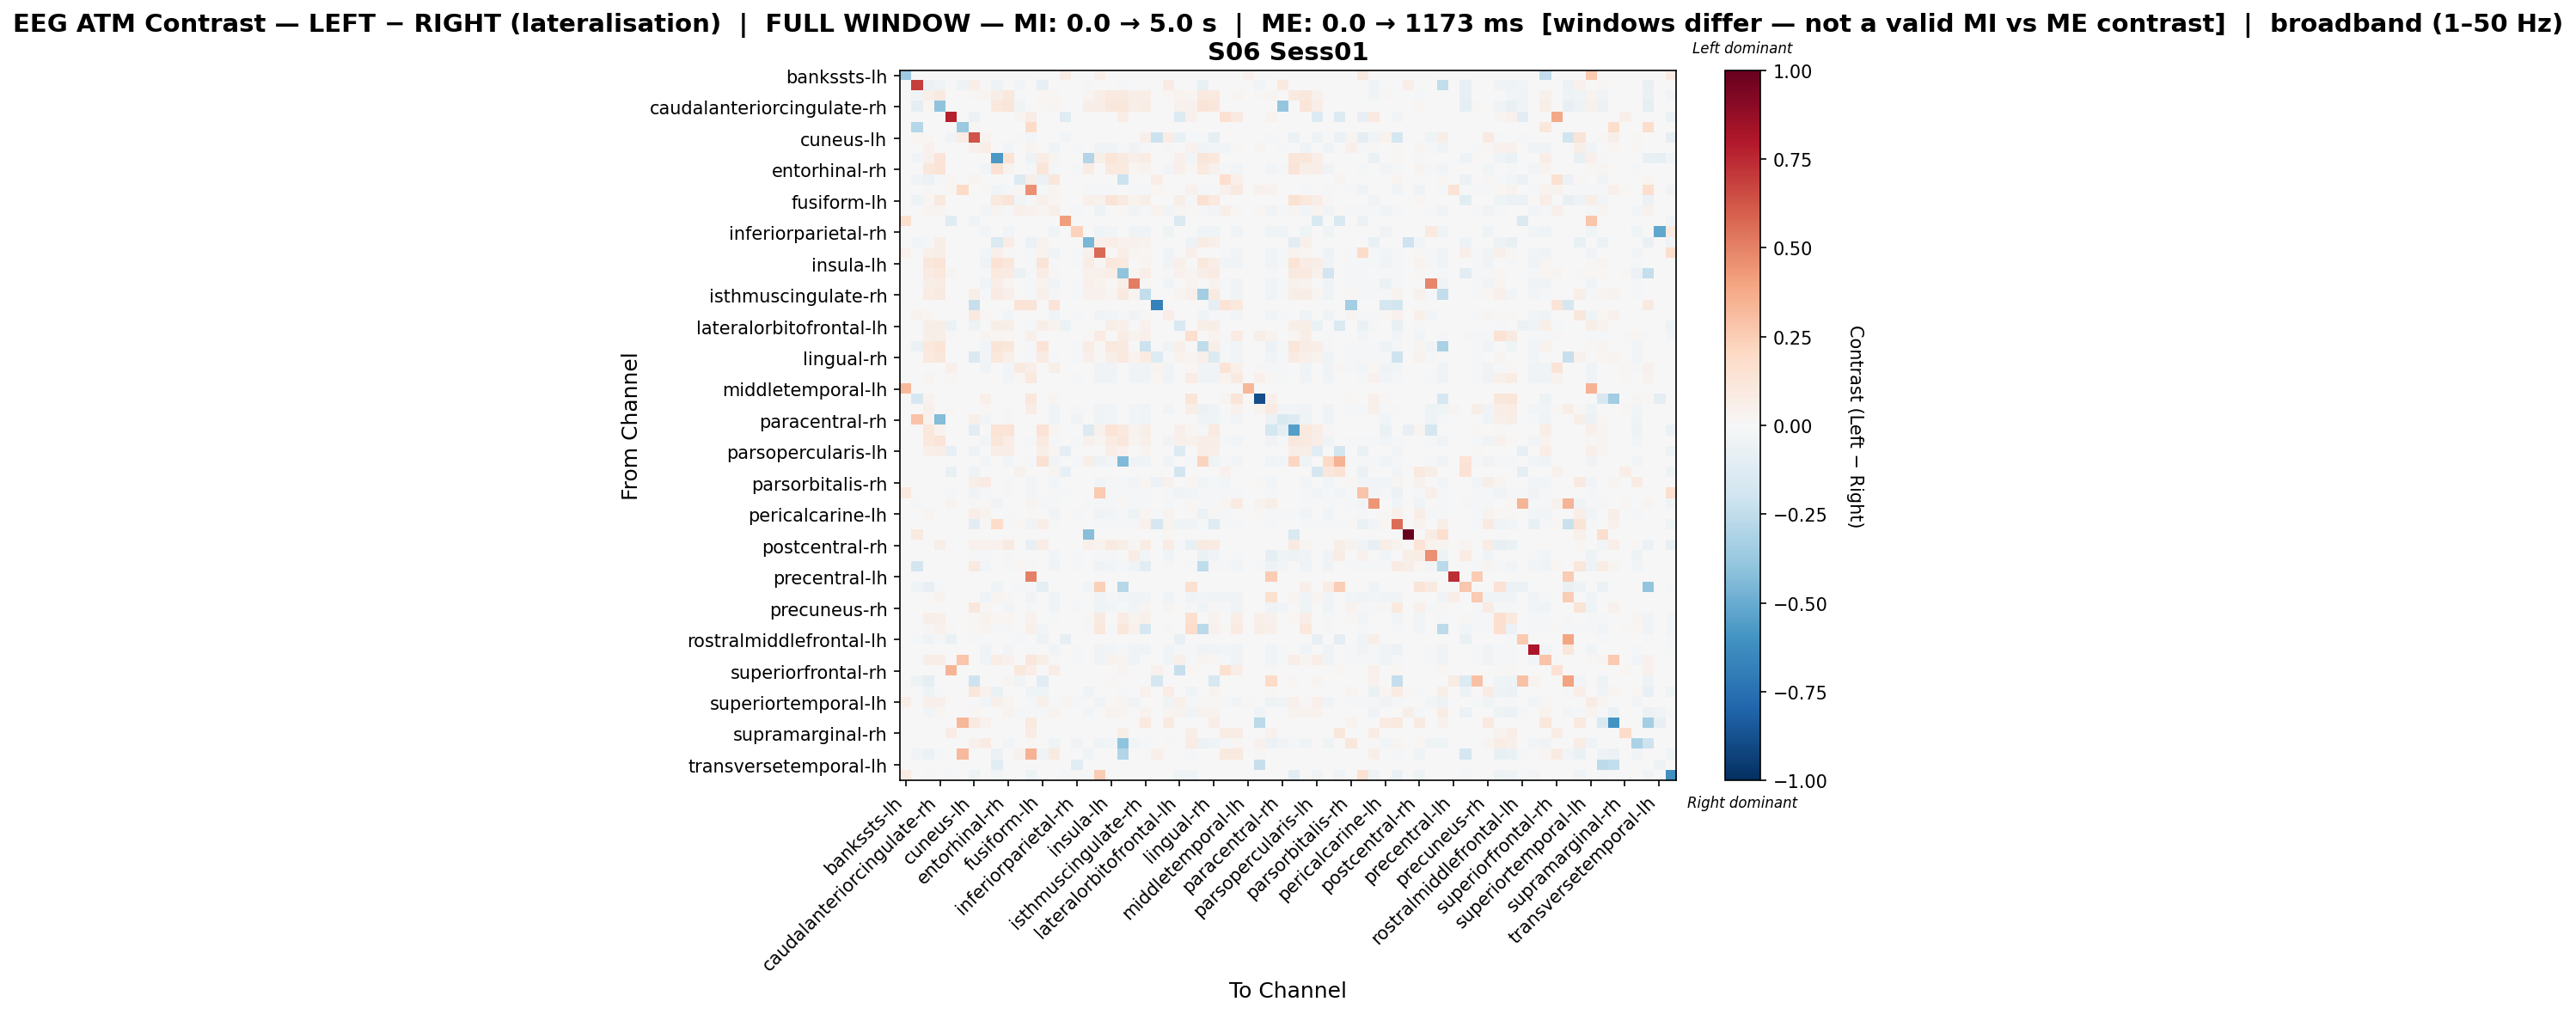

The file beside this chart, header and first rows:
, bankssts-lh, bankssts-rh, caudalanteriorcingulate-lh, caudalanteriorcingulate-rh, caudalmiddlefrontal-lh, caudalmiddlefrontal-rh, cuneus-lh, cuneus-rh, entorhinal-lh, entorhinal-rh, frontalpole-lh, frontalpole-rh, fusiform-lh, fusiform-rh, inferiorparietal-lh, inferiorparietal-rh, inferiortemporal-lh, inferiortemporal-rh, insula-lh, insula-rh, isthmuscingulate-lh, isthmuscingulate-rh, lateraloccipital-lh
bankssts-lh, -0.3633, 0.0, 0.0, 0.0, 0.0, 0.0, 0.0, 0.0, 0.0, 0.0, 0.0, 0.0, 0.0, 0.0, 0.07499, 0.0, 0.0, 0.05328, 0.0, 0.0, 0.0, 0.0, 0.0
bankssts-rh, 0.0, 0.6905, -0.0553, -0.03726, 0.0, -0.05057, 0.0653, 0.0, -0.04712, 0.0, -0.02411, -0.0004636, -0.08329, 0.0, 0.0, 0.0, -0.02301, 0.0, 0.0, -0.009863, 0.0, 0.0, 0.0
caudalanteriorcingulate-lh, 0.0, -0.03287, 0.05519, 0.0904, 0.0, 0.0, 0.01371, 0.02811, 0.05687, 0.1056, -0.01869, -0.001179, 0.01936, 0.02022, 0.0, 0.0, 0.02393, 0.06619, 0.09446, 0.08692, 0.05783, 0.06686, 0.0
caudalanteriorcingulate-rh, 0.0, -0.08656, 0.0214, -0.4018, 0.0, 0.0, 0.0, 0.0, 0.1084, 0.1243, -0.03564, 0.0, 0.01201, 0.02554, 0.0, 0.0, 0.05485, 0.06755, 0.1116, 0.1108, 0.06004, 0.07808, 0.0
caudalmiddlefrontal-lh, 0.0, 0.0, 0.0, 0.0, 0.7755, 0.0, -0.05927, 0.0, 0.0, 0.0, 0.02581, 0.07439, 0.0, 0.0, -0.1174, 0.0, 0.0, 0.0, 0.0, 0.0668, 0.0, 0.0, 0.0
caudalmiddlefrontal-rh, 0.0, -0.2859, 0.0, 0.0, 0.0, -0.3725, 0.01652, 0.0, 0.0, 0.0, 0.0, 0.1888, 0.0, 0.0, 0.0, 0.0, 0.0, 0.0, 0.0, 0.0, 0.0, 0.0, 0.0
cuneus-lh, 0.0, 0.02163, 0.01417, 0.0, -0.03689, 0.07204, 0.629, 0.0317, 0.0, 0.0, 0.01193, -0.02447, 0.0, 0.0, -0.02459, 0.0, 0.0, 0.0, 0.0, 0.0, 0.0, 0.05184, -0.2176
cuneus-rh, 0.0, 0.0, 0.04225, 0.0, 0.0, 0.0, 0.04477, 0.06958, 0.0, -0.02883, 0.0, 0.02616, 0.0, -0.03756, -0.0002912, -0.01543, 0.0, -0.03756, -0.03494, -0.01223, -0.03756, -0.008388, 0.0
entorhinal-lh, 0.0, -0.03101, 0.04187, 0.1258, 0.0, 0.0, 0.0, 0.0, -0.5778, 0.1361, 0.0, -0.04961, 0.07654, 0.02755, 0.0, 0.0, -0.2951, 0.05674, 0.1246, 0.0924, 0.05019, 0.07056, 0.0
entorhinal-rh, 0.0, 0.0, 0.1133, 0.1334, 0.0, 0.0, 0.0, -0.03077, 0.1456, 0.03127, 0.0, -0.01181, 0.1181, -0.01761, 0.0, -0.01305, 0.07094, 0.0006378, 0.1006, 0.09547, 0.01754, 0.03649, 0.0
frontalpole-lh, 0.0, -0.03324, -0.05651, -0.01994, 0.01685, 0.0, 0.02661, 0.0, 0.0, 0.0, -0.1396, 0.05765, -0.05651, 0.1109, 0.0, 0.0, 0.0, 0.0, 0.0, -0.2127, 0.0, 0.0, 0.06386
frontalpole-rh, 0.0, -7.655246090375793e-05, 0.01298, 0.0, 0.01599, 0.1986, -0.004544, 0.0111, -0.02356, -0.01146, 0.02144, 0.4565, -0.007958, 0.02778, -0.0003183, 0.0, -0.01846, -0.01783, -0.0156, -0.006443, -0.01783, -0.01783, 0.02178
fusiform-lh, 0.0, -0.05459, 0.02026, 0.09386, 0.0, 0.0, 0.0, 0.0, 0.09886, 0.1324, -0.02442, -0.01652, 0.05104, 0.0311, 0.0, 0.0, 0.05342, 0.0463, 0.131, 0.08892, 0.03825, 0.06015, 0.0
fusiform-rh, 0.0, 0.0, 0.02545, 0.02545, 0.0, 0.0, 0.0, -0.03092, 0.02545, -0.009041, 0.05398, 0.04612, 0.02545, 0.06182, -0.0002379, -0.01998, 0.0, -0.049, -0.003094, 0.01546, -0.03259, -0.01261, 0.0316
inferiorparietal-lh, 0.1615, 0.0, 0.0, 0.0, -0.1213, 0.0, -0.04084, 0.0, 0.0, 0.0, 0.0, 0.0, 0.0, 0.0, 0.4176, 0.0, 0.0, 0.0, 0.0, 0.0, 0.0, 0.0, 0.0
inferiorparietal-rh, 0.0, 0.0, 0.0, 0.0, 0.0, 0.0, 0.0, -0.03035, 0.0, -0.02428, 0.0, 0.0, 0.0, -0.04636, 0.0, 0.2334, 0.0, -0.04636, -0.0287, 0.0, -0.03422, -0.04636, 0.0
inferiortemporal-lh, 0.0, -0.0244, -0.01632, 0.06017, 0.0, 0.0, 0.0, 0.0, -0.1473, 0.07319, 0.0, -0.05942, 0.03252, 0.0, 0.0, 0.0, -0.4578, 0.0521, 0.06575, 0.04223, 0.04466, 0.03226, 0.0
inferiortemporal-rh, 0.04008, 0.0, 0.04869, 0.06021, 0.0, 0.0, 0.0, -0.0288, 0.0534, 0.007834, 0.0, -0.01263, 0.03508, -0.04585, -0.0002215, -0.01861, 0.04293, 0.5662, 0.01164, 0.06923, 0.0241, 0.01573, 0.0
insula-lh, 0.0, 0.0, 0.1124, 0.1298, 0.0, 0.0, 0.0, -0.03743, 0.1425, 0.1116, 0.0, -0.01591, 0.1275, -0.009222, 0.0, -0.01559, 0.07458, 0.01534, 0.1046, 0.0939, 0.006901, 0.02486, 0.0
insula-rh, 0.0, -0.005978, 0.08345, 0.1092, 0.024, 0.0, 0.0, -0.02283, 0.09436, 0.0803, -0.06956, -0.01133, 0.077, 0.009361, 0.0, 0.0, 0.03916, 0.05254, 0.06856, -0.403, 0.02874, 0.06281, 0.0
isthmuscingulate-lh, 0.0, 0.0, 0.05675, 0.07217, 0.0, 0.0, 0.0, -0.03417, 0.06306, 0.02792, 0.0, -0.01498, 0.03854, -0.03575, -0.0002629, -0.01577, 0.04905, 0.03712, 0.01119, 0.06183, 0.5115, 0.01539, 0.0
isthmuscingulate-rh, 0.0, 0.0, 0.07487, 0.09251, 0.0, 0.0, 0.05469, -0.009121, 0.08209, 0.04794, 0.0, -0.01366, 0.05403, -0.01537, -0.0002396, -0.02013, 0.04009, 0.04055, 0.03008, 0.09527, 0.02556, -0.2464, 0.0
lateraloccipital-lh, 0.0, 0.0, 0.0, 0.0, 0.0, 0.0, -0.2284, 0.0, 0.0, 0.0, 0.1347, 0.127, 0.0, 0.1385, 0.0, 0.0, 0.0, 0.0, 0.0, 0.0, 0.0, 0.0, -0.675
lateraloccipital-rh, 0.0, 0.0352, 0.0217, 0.0, 0.0, 0.0, 0.09644, 0.01686, 0.0, -0.02351, 0.0, 0.0009288, 0.0, -0.03824, -0.0002375, -0.01995, 0.0, -0.03895, -0.0285, -0.009974, -0.03254, 0.01385, 0.0
lateralorbitofrontal-lh, 0.0, 0.0, 0.0602, 0.0602, -0.05943, 0.0, -0.04867, 0.0, 0.0602, 0.0602, 0.0, -0.01127, 0.0602, 0.03448, -0.05994, 0.0, 0.0, 0.0, 0.0602, 0.04909, 0.0, 0.03916, 0.0
lateralorbitofrontal-rh, 0.0, -0.0004491, 0.05561, 0.05581, 0.009895, 0.0, 0.004411, 0.02915, 0.02159, 0.02017, 0.0, 0.0537, 0.00697, 0.003864, -0.000271, 0.0, 0.01107, 0.08172, 0.003895, 0.07397, 0.03548, 0.04744, 0.0
lingual-lh, 0.0, -0.0651, 0.1055, 0.1341, 0.0, 0.0, -0.003086, -0.02674, 0.1309, 0.1111, 0.0, -0.01172, 0.1348, -0.005597, -0.0002057, -0.01728, 0.07649, 0.014, 0.1032, 0.09051, 0.003979, -0.2158, 0.0
lingual-rh, 0.0, 0.0, 0.09662, 0.1103, 0.0, 0.0, -0.1454, -0.02427, 0.1022, 0.05437, 0.0, -0.01266, 0.08046, -0.02332, -0.0002221, -0.01866, 0.05099, 0.0134, 0.05753, 0.09631, 0.03424, 0.07973, -0.1273
medialorbitofrontal-lh, 0.0, 0.0, 0.0, 0.0, 0.04872, 0.0, 0.0, -0.03556, 0.0, -0.02738, 0.09105, 0.06726, 0.0, 0.05795, -0.0004087, -0.004496, 0.0, -0.03556, -0.0327, 0.004488, -0.03556, -0.03556, 0.03543
medialorbitofrontal-rh, 0.0, 0.0, 0.0247, 0.0, 0.01948, 0.0, 0.0, -0.003101, 0.0, -0.02833, 0.01809, 0.09571, 0.0, 0.005024, -0.0002861, -0.01602, 0.0, -0.03777, -0.03433, 0.00329, -0.03777, -0.03777, 0.01844
middletemporal-lh, 0.3207, 0.0, 0.0, 0.0, 0.0, 0.0, 0.0, 0.0, 0.0, 0.0, 0.0, 0.0, 0.0, 0.0, 0.0, 0.0, 0.0, 0.0, 0.0, 0.0, 0.0, 0.0, 0.0
middletemporal-rh, 0.0, -0.1703, 0.03327, 0.0, 0.0, 0.0, 0.0, 0.04788, 0.0, 0.0, 0.0, 0.1055, 0.0, 0.0284, 0.0, 0.0, 0.0, 0.0, 0.0, 0.0, 0.0, 0.0, 0.0
paracentral-lh, 0.0, 0.002576, 0.0474, 0.0, 0.009789, 0.0, 0.00536, 0.01762, 0.0, -0.01993, 0.0, 0.07096, 0.0, -0.03241, -0.0002013, -0.01691, 0.0, -0.03302, -0.02416, -0.002273, -0.02758, -0.03302, 0.0
paracentral-rh, 0.0, 0.2834, 0.03498, -0.4367, 0.0, 0.0, 0.05597, -0.02696, 0.0, -0.02233, 0.0, 0.0, 0.0, -0.04002, 0.0, -0.03539, 0.0, -0.04129, -0.0257, 0.0, -0.02991, -0.04086, 0.0
parahippocampal-lh, 0.0, 0.0, 0.1047, 0.03527, 0.0, 0.0, -0.1065, 0.0, 0.138, 0.1387, 0.0, 0.0, 0.1416, 0.02755, 0.0, 0.0, -0.1337, 0.04654, 0.1346, 0.09905, 0.03856, 0.05654, 0.0
parahippocampal-rh, 0.0, 0.0, 0.1091, 0.1287, 0.0, 0.0, 0.0, -0.02839, 0.1213, 0.07328, 0.0, -0.01245, 0.09682, -0.01553, -0.0002184, -0.01835, 0.04452, 0.02663, 0.07857, 0.1158, 0.02944, 0.05461, 0.0
parsopercularis-lh, 0.0, 0.0, 0.05398, 0.0698, -0.08272, 0.0, -0.05063, 0.0, 0.0698, 0.0698, 0.0, 0.0, 0.05631, 0.02746, -0.087, 0.0, 0.0, 0.0, 0.06655, 0.03909, 0.0, 0.03118, 0.0
parsopercularis-rh, 0.0, 0.0, 0.0, 0.0, 0.0, 0.0, 0.0, -0.0295, 0.0, -0.02383, 0.0, -0.01293, 0.1497, -0.03654, -0.0002269, -0.01906, 0.06126, -0.04947, -0.02723, -0.4427, -0.03177, -0.03971, 0.0
parsorbitalis-lh, 0.0, 0.0, 0.0, 0.0, -0.07454, 0.0, -0.0482, 0.0, 0.0, 0.0, 0.04221, -0.001285, 0.0, 0.03103, -0.07968, 0.0, 0.0, 0.0, 0.0, 0.0, 0.0, 0.0, 0.0
parsorbitalis-rh, 0.0, 0.0, 0.0, 0.0, 0.0, 0.0, 0.0644, 0.08583, 0.0, -0.01436, 0.0, -0.02804, 0.0, -0.02804, -0.0006839, 0.0, 0.0, -0.02804, -0.02325, -0.01847, -0.02804, 0.01769, -0.06223
parstriangularis-lh, 0.09386, 0.0, 0.0, 0.0, -0.01877, 0.0, -0.0327, -0.02076, 0.0, -0.01507, 0.0, -0.03014, 0.0, -0.02076, -0.0145, 0.0, 0.0, 0.2646, -0.01877, -0.01194, -0.02076, -0.02076, 0.0
parstriangularis-rh, 0.0, -0.0121, -0.002381, -0.0006724, 0.03869, 0.0, -0.01298, 0.0153, -0.03295, -0.006388, 0.0, 0.03071, -0.01647, -0.01311, -0.0003362, 0.0, -0.02286, -0.01311, -0.01076, 0.01114, -0.01311, -0.01311, 0.0
pericalcarine-lh, 0.0, 0.0, 0.02766, 0.0, 0.0, 0.0, 0.06686, 0.03307, 0.0, -0.02339, 0.0, 0.0142, 0.0, -0.03189, -0.0002363, -0.01394, 0.0, -0.03189, -0.02835, -0.009923, -0.05103, 0.02504, -0.01134
pericalcarine-rh, 0.0, 0.0, 0.0, 0.0, -0.006035, 0.0, -0.1018, 0.01066, 0.1819, -0.01418, 0.0171, -0.03289, 0.06997, -0.02022, -0.001509, 0.0, 0.0, -0.02022, -0.0181, -0.01267, -0.02022, 0.04582, -0.1712
postcentral-lh, 0.0, 0.08767, 0.0, 0.0, 0.0, 0.0, 0.0, 0.0, 0.0, 0.0, 0.0, 0.0, 0.0, 0.0, 0.0, 0.0, -0.4268, 0.0, 0.0, 0.0, 0.0, 0.0, 0.0
postcentral-rh, 0.0, -0.004854, 0.005628, 0.06011, 0.0, 0.0, 0.04323, 0.03976, 0.04135, 0.08919, 0.0, -0.0839, 0.07533, 0.0, 0.0, 0.0, 0.05245, 0.0349, 0.08919, 0.0612, 0.01163, 0.07374, 0.0
posteriorcingulate-lh, 0.0, 0.0, 0.0, 0.0, 0.0, 0.0, -0.02121, -0.01851, 0.0, -0.01427, 0.0, 0.0, 0.0, -0.03047, 0.0, -0.01445, 0.0, -0.02225, -0.01736, 0.0, 0.07415, -0.03124, 0.0
posteriorcingulate-rh, 0.0, -0.1811, 0.002464, 0.0, 0.0, 0.0, 0.09549, -0.03003, 0.0, -0.02287, 0.01663, -0.01317, 0.0, -0.03719, -0.000231, -0.01941, 0.0, -0.03789, -0.02772, -0.009703, -0.03165, -0.1085, 0.0
precentral-lh, 0.0, 0.0, 0.0, 0.0, 0.0, 0.0, 0.0, 0.0, 0.0, 0.0, 0.0, 0.5049, 0.0, 0.0, 0.0, 0.0, 0.0, 0.0, 0.0, 0.0, 0.0, 0.0, 0.0
precentral-rh, 0.0, -0.04589, -0.08574, -0.02053, 0.0, 0.0, 0.0, 0.0, -0.04287, 0.0, -0.02053, -0.02295, -0.08816, 0.0, 0.0, 0.0, -0.02959, 0.2394, 0.0, -0.2851, 0.0, 0.0, 0.0
precuneus-lh, 0.0, 0.0, 0.0, 0.03762, 0.0, 0.0, 0.0, -0.03366, 0.02787, 0.008804, 0.0, -0.03366, 0.0, -0.03366, -0.00066, 0.0, 0.0, -0.03366, -0.01092, -0.02442, -0.03366, -0.03366, 0.0
precuneus-rh, 0.0, 0.0, 0.0, 0.0, 0.0, 0.0, 0.1165, 0.01601, 0.0, -0.02397, 0.007342, -0.0138, 0.0, -0.03898, -0.0002421, -0.02034, 0.0, -0.0397, -0.02905, -0.01017, -0.03317, 0.02858, 0.0
rostralanteriorcingulate-lh, 0.0, -0.001547, 0.05584, 0.04797, 0.006091, 0.0, 0.01215, 0.03868, 0.0205, 0.01975, -0.002491, 0.04582, -0.002232, -0.01086, -0.0002265, -0.001359, 0.01262, 0.08692, 0.003619, 0.07305, 0.03665, 0.04901, 0.0
rostralanteriorcingulate-rh, 0.0, -0.006777, 0.008324, 0.04568, 0.01097, 0.0, 0.01366, 0.02988, -0.01056, -0.008747, -0.005361, 0.05068, -0.02455, -0.000287, -0.0002822, 0.0, -0.01919, 0.1045, -0.01241, 0.1107, 0.04089, -0.1749, 0.0
rostralmiddlefrontal-lh, 0.0, -0.01357, -0.04002, -0.00814, -0.06512, 0.0, -0.01967, 0.0, 0.0, 0.0, -0.02238, 0.0, -0.05223, 0.0, -0.0814, 0.0, 0.0, 0.0, 0.0, 0.0, 0.0, 0.0, 0.0
rostralmiddlefrontal-rh, 0.0, 0.0, 0.0, 0.0, 0.0, 0.0, 0.0, -0.03188, 0.0, -0.02652, 0.0, -0.01527, 0.0, -0.03188, -0.0002679, -0.01152, 0.0, -0.03188, -0.03, -0.01125, -0.03188, -0.03188, 0.0
superiorfrontal-lh, -0.004831, 0.0, 0.05634, 0.06703, 0.0, 0.2762, 0.0, -0.03204, 0.06703, 0.04185, 0.0, 0.1154, 0.05877, -0.009229, 0.0, -0.01958, 0.0, -0.03789, 0.03651, 0.03012, -0.03382, -0.005344, 0.0
superiorfrontal-rh, 0.0, 0.0, 0.0, 0.0, 0.3431, 0.0, 0.0, 0.0, 0.0, 0.0, 0.1026, 0.06485, 0.0, 0.07134, 0.0, 0.0, 0.0, 0.0, 0.0, 0.02594, 0.0, 0.0, 0.04009
superiorparietal-lh, 0.0, -0.05295, -0.09597, -0.003562, 0.0, 0.0, -0.2053, 0.0, 0.004979, 0.02425, -0.03751, 0.0, -0.1158, 0.0, 0.0, 0.0, 0.0, 0.0, 0.01131, 0.0, 0.0, 0.0, -0.166
superiorparietal-rh, 0.0, -0.005286, -0.05122, -0.01397, 0.0, 0.0, 0.1161, 0.03912, -0.06439, 0.0, 0.002697, -0.04153, -0.04252, 0.0, 0.0, 0.0, -0.04131, 0.0, 0.0, -0.01276, 0.0, 0.04532, 0.0
... 8 more rows
